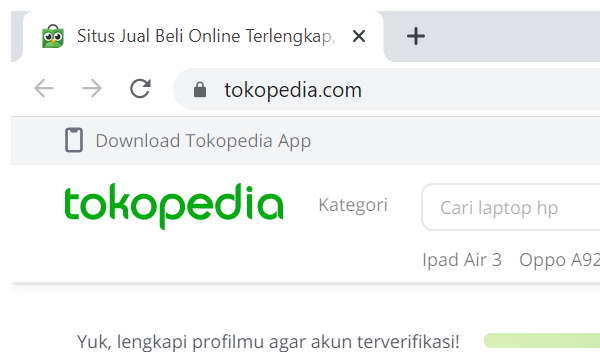
Workflow: Check_URL

Step 1: Attach Browser 'chrome.exe Situs' in window '* | Tokopedia' (chrome.exe)

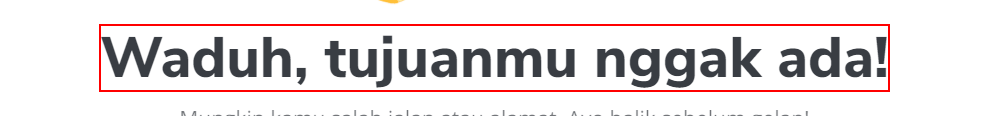
Step 2: find the heading 'Waduh, tujuanmu nggak ada!'
